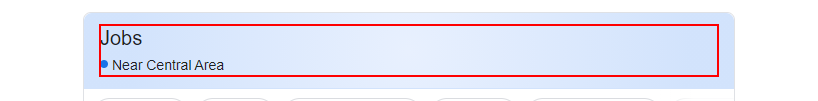
Workflow: JD-Jeff (1st Draft sample no-loop)

Step 1: click on the element in window 'it engineer job - Google Search' (chrome.exe)

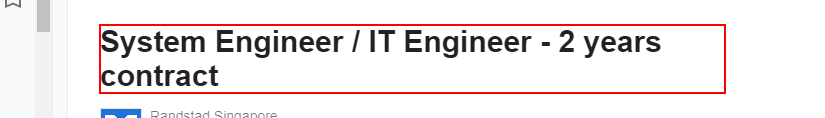
Step 2: get-text from the heading in window 'it engineer job' (chrome.exe)

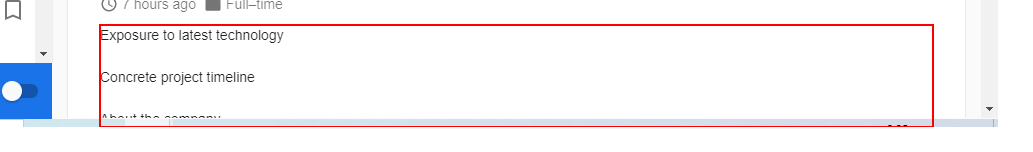
Step 3: get-text from the element in window 'it engineer job' (chrome.exe)

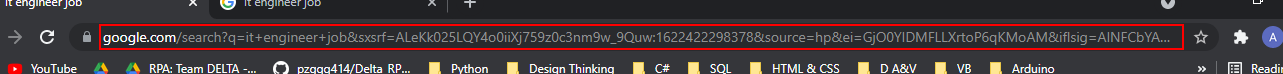
Step 4: get-text from the editable text 'Address and search bar' in window 'it engineer job - Google Chrome' (chrome.exe)

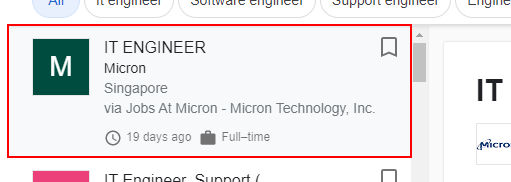
Step 5: click on the element in window 'it engineer job' (chrome.exe)

Step 6: get-text from the heading in window 'it engineer job' (chrome.exe) (same screen as step 2)

Step 7: get-text from the element in window 'it engineer job' (chrome.exe) (same screen as step 3)

Step 8: get-text from the editable text 'Address and search bar' in window 'it engineer job - Google Chrome' (chrome.exe) (same screen as step 4)

Step 9: click on the element in window 'it engineer job' (chrome.exe) (same screen as step 5)

Step 10: get-text from the heading in window 'it engineer job' (chrome.exe) (same screen as step 2)

Step 11: get-text from the element in window 'it engineer job' (chrome.exe) (same screen as step 3)

Step 12: get-text from the editable text 'Address and search bar' in window 'it engineer job - Google Chrome' (chrome.exe) (same screen as step 4)
